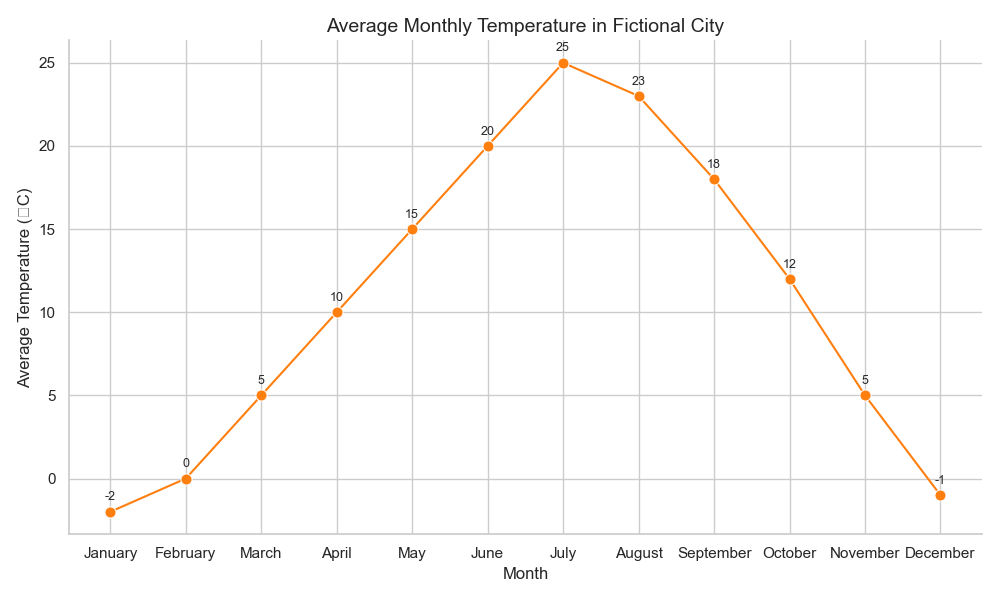

The data file committed next to this chart (first rows):
Month, Average_Temperature_C
January, -2
February, 0
March, 5
April, 10
May, 15
June, 20
July, 25
August, 23
September, 18
October, 12
November, 5
December, -1
